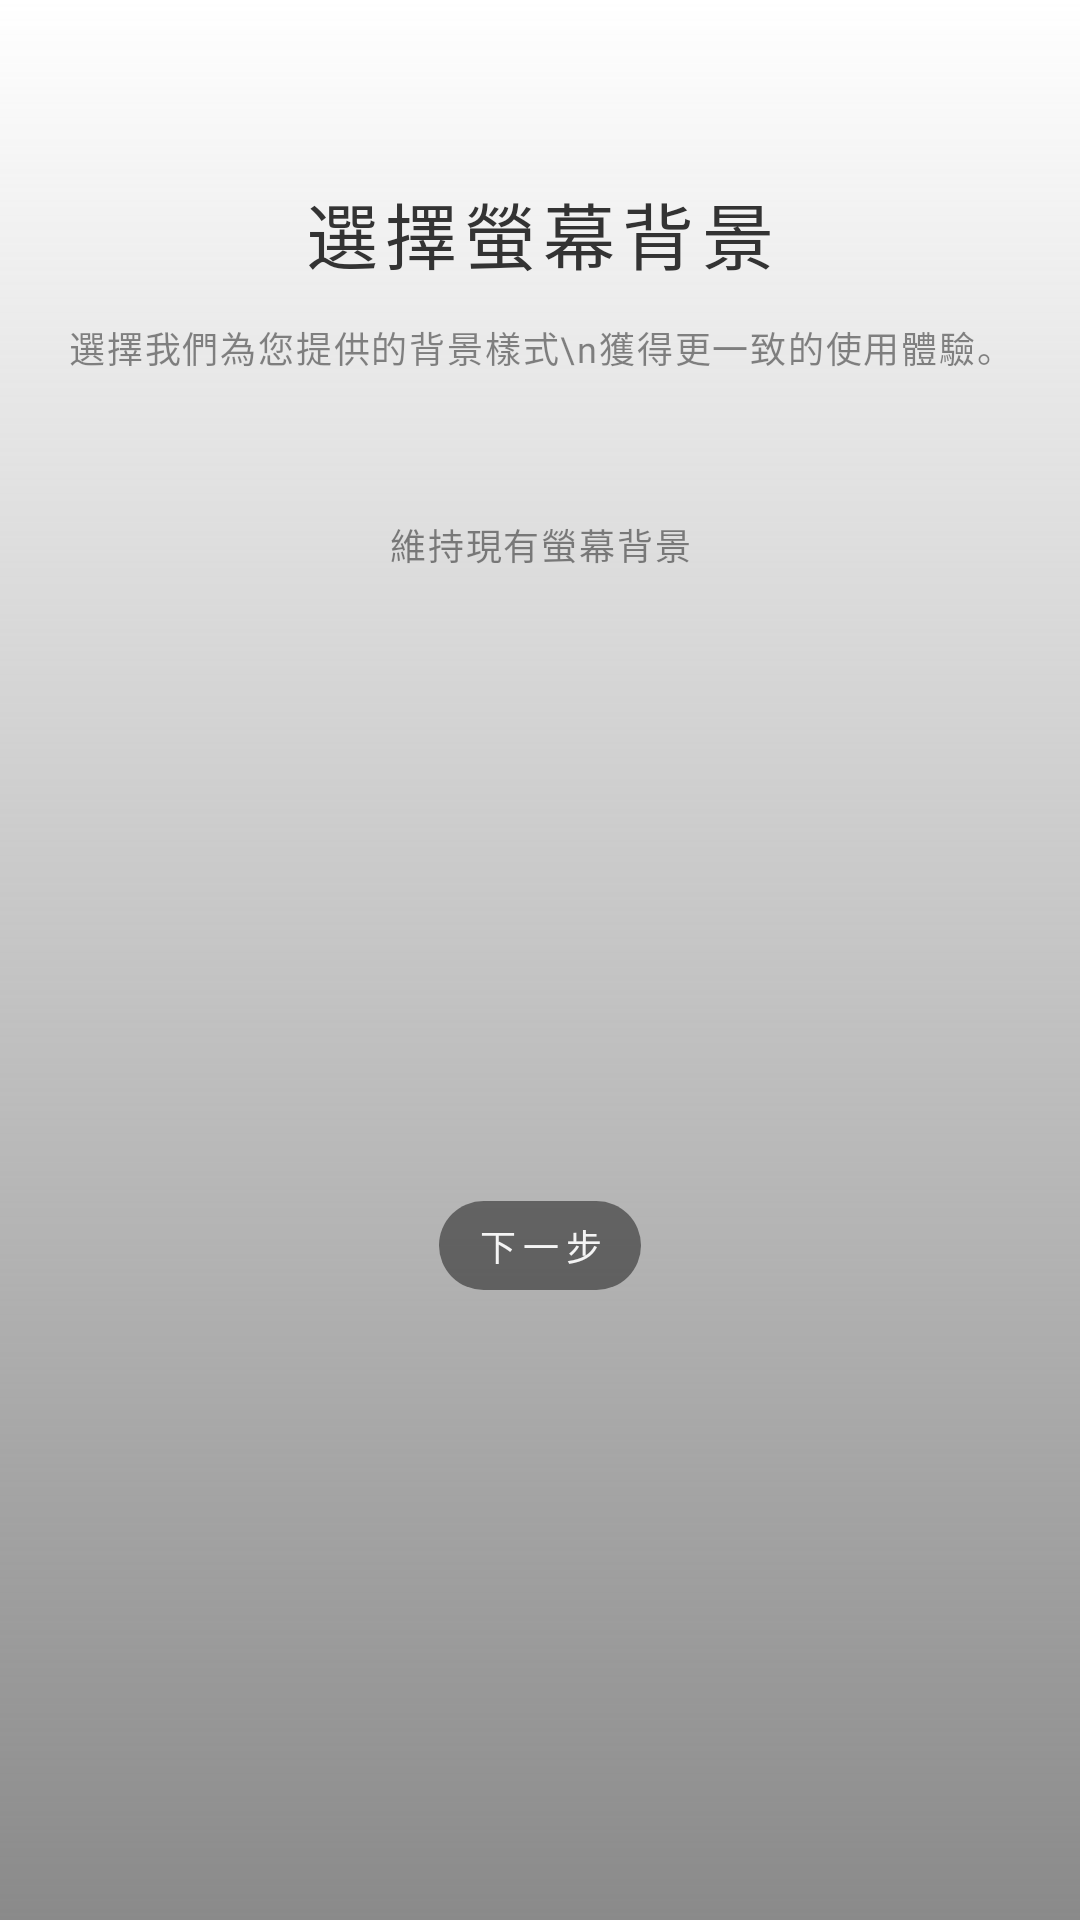

The Android layout XML behind this screen, and the referenced resources:
<!-- AndroidManifest.xml: application theme Theme.Atto -->
<!-- res/layout/fragment_wallpaper.xml -->
<?xml version="1.0" encoding="utf-8"?>
<androidx.constraintlayout.widget.ConstraintLayout xmlns:android="http://schemas.android.com/apk/res/android"
    xmlns:app="http://schemas.android.com/apk/res-auto"
    xmlns:tools="http://schemas.android.com/tools"
    android:layout_width="match_parent"
    android:layout_height="match_parent"
    android:background="@drawable/tutorial_background">

    <TextView
        android:id="@+id/tutorial1_title_text"
        android:layout_width="wrap_content"
        android:layout_height="wrap_content"
        android:layout_marginTop="60dp"
        android:fontFamily="@font/roboto_medium"
        android:letterSpacing="0.1"
        android:text="選擇螢幕背景"
        android:textColor="@color/black"
        android:textSize="24sp"
        app:layout_constraintEnd_toEndOf="parent"
        app:layout_constraintHorizontal_bias="0.5"
        app:layout_constraintStart_toStartOf="parent"
        app:layout_constraintTop_toTopOf="parent" />

    <TextView
        android:id="@+id/tutorail1_description"
        style="@style/standard_text_style"
        android:layout_width="wrap_content"
        android:layout_height="wrap_content"
        android:fontFamily="@font/roboto_medium"
        android:gravity="center"
        android:text="選擇我們為您提供的背景樣式\n獲得更一致的使用體驗。"
        android:textColor="@color/dark_grey"
        android:textSize="12sp"
        android:layout_marginTop="12dp"
        app:layout_constraintEnd_toEndOf="parent"
        app:layout_constraintHorizontal_bias="0.5"
        app:layout_constraintStart_toStartOf="parent"
        app:layout_constraintTop_toBottomOf="@+id/tutorial1_title_text" />

    <androidx.recyclerview.widget.RecyclerView
        android:id="@+id/wallpaper_recyclerview"
        android:layout_width="match_parent"
        android:layout_height="wrap_content"
        android:orientation="horizontal"
        app:layoutManager="androidx.recyclerview.widget.LinearLayoutManager"
        app:layout_constraintEnd_toEndOf="parent"
        app:layout_constraintStart_toStartOf="parent"
        app:layout_constraintTop_toBottomOf="@+id/tutorail1_description"
        tools:listitem="@layout/item_wallpaper"
        android:layout_marginTop="24dp"/>

    <TextView
        android:id="@+id/text_keep_wallpaper"
        style="@style/standard_text_style"
        android:fontFamily="@font/roboto_medium"
        android:layout_width="wrap_content"
        android:layout_height="wrap_content"
        android:layout_marginTop="24dp"
        android:text="維持現有螢幕背景"
        android:textColor="@color/dark_grey"
        android:textSize="12sp"
        app:layout_constraintEnd_toEndOf="parent"
        app:layout_constraintHorizontal_bias="0.5"
        app:layout_constraintStart_toStartOf="parent"
        app:layout_constraintTop_toBottomOf="@+id/wallpaper_recyclerview" />


    <com.google.android.material.button.MaterialButton
        android:id="@+id/check_button"
        style="@style/Widget.Material3.Button"
        android:layout_width="wrap_content"
        android:layout_height="wrap_content"
        android:fontFamily="@font/roboto_medium"
        android:letterSpacing="0.2"
        android:minWidth="0dp"
        android:minHeight="0dp"
        android:paddingStart="12dp"
        android:paddingEnd="12dp"
        android:text="下一步"
        android:textColor="@color/light_grey"
        android:textSize="12sp"
        app:layout_constraintBottom_toBottomOf="parent"
        app:layout_constraintEnd_toEndOf="parent"
        app:layout_constraintStart_toStartOf="parent"
        app:layout_constraintTop_toBottomOf="@+id/text_keep_wallpaper"
        app:strokeColor="@color/dark_grey" />


</androidx.constraintlayout.widget.ConstraintLayout>
<!-- res/layout/item_wallpaper.xml (included above) -->
<?xml version="1.0" encoding="utf-8"?>
<androidx.constraintlayout.widget.ConstraintLayout xmlns:android="http://schemas.android.com/apk/res/android"
    xmlns:app="http://schemas.android.com/apk/res-auto"
    android:layout_width="260dp"
    android:layout_height="wrap_content">

    <androidx.cardview.widget.CardView
        android:layout_width="220dp"
        android:layout_height="500dp"
        android:background="@drawable/rounded_background"
        android:elevation="16dp"
        app:cardCornerRadius="16dp"
        app:layout_constraintBottom_toBottomOf="parent"
        app:layout_constraintEnd_toEndOf="parent"
        app:layout_constraintHorizontal_bias="0.5"
        app:layout_constraintStart_toStartOf="parent"
        app:layout_constraintTop_toTopOf="parent">

        <ImageView
            android:id="@+id/wallpaper_container"
            android:layout_width="match_parent"
            android:layout_height="match_parent"
            android:scaleType="centerCrop"
            android:src="@drawable/wallpaper_plant" />
    </androidx.cardview.widget.CardView>

</androidx.constraintlayout.widget.ConstraintLayout>
<!-- resources referenced by this layout -->
<resources>
  <color name="black">#FF333333</color>
  <color name="dark_grey">#75000000</color>
  <color name="light_grey">#FFF4F4F4</color>
  <!-- drawable tutorial_background (drawable) -->
  <?xml version="1.0" encoding="utf-8"?>
  <shape xmlns:android="http://schemas.android.com/apk/res/android">
  
      <gradient android:startColor="@color/white"
          android:endColor="@color/dark_grey"
          android:angle="-45"
          />
  </shape>
  <!-- drawable wallpaper_plant: png bitmap (drawable, 161698 bytes) -->
  <style name="standard_text_style">
          <item name="android:letterSpacing">0.05</item>
          <item name="android:fontFamily">@font/k2d</item>
          <item name="android:textSize">16sp</item>
          <item name="android:textColor">@color/light_grey</item>
      </style>
  <style name="Theme.Atto" parent="Theme.MaterialComponents.DayNight.NoActionBar">
          
          <item name="colorPrimary">@color/dark_grey</item>
          <item name="colorPrimaryVariant">@color/light_grey</item>
          <item name="colorOnPrimary">@color/white</item>
          
          <item name="colorSecondary">@color/dark_grey</item>
          <item name="colorSecondaryVariant">@color/light_grey</item>
          <item name="colorOnSecondary">@color/black</item>
          
  
          
          <item name="android:statusBarColor">@color/light_grey</item>
  
      </style>
  <color name="white">#FFFFFFFF</color>
</resources>
